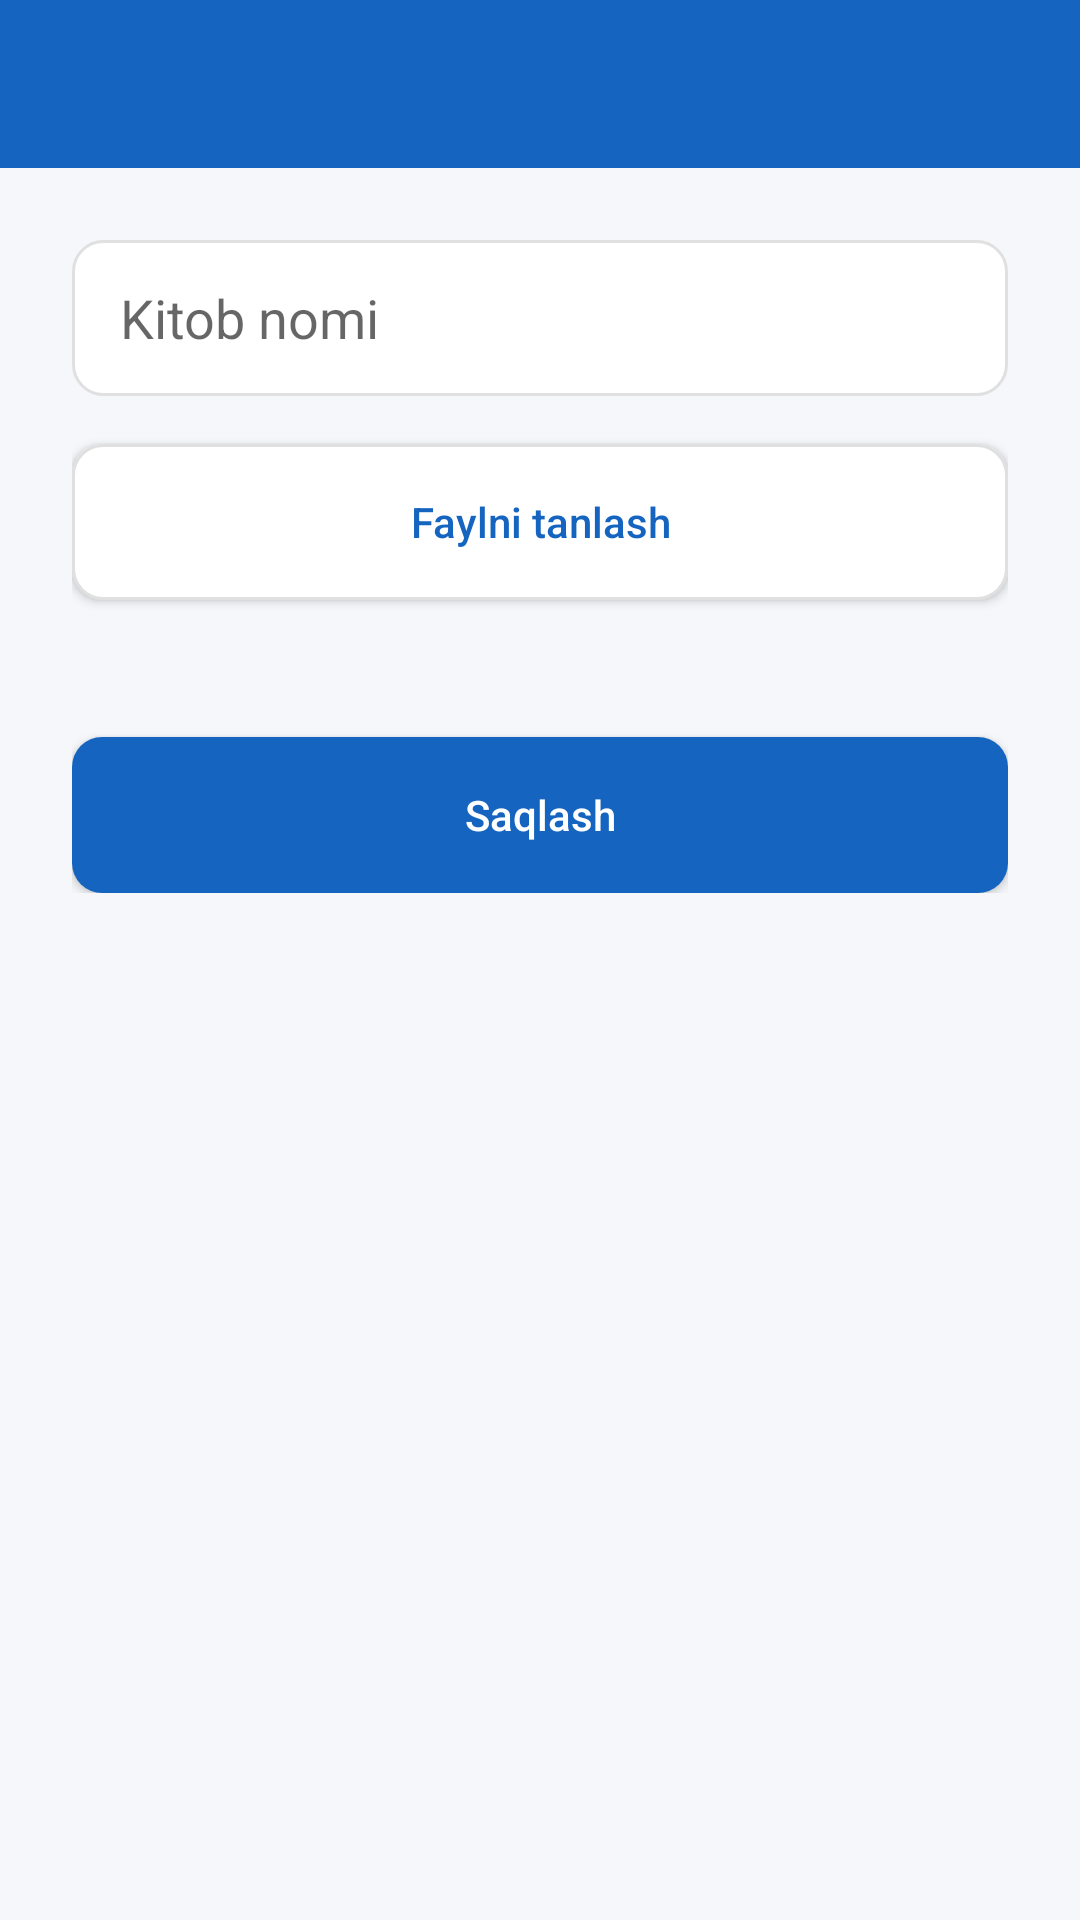

Write the Android layout XML for this screen, with the resource values it uses.
<!-- AndroidManifest.xml: application theme Theme.TalimMarkazi -->
<!-- res/layout/activity_add_book.xml -->
<?xml version="1.0" encoding="utf-8"?>
<LinearLayout xmlns:android="http://schemas.android.com/apk/res/android"
    android:layout_width="match_parent"
    android:layout_height="match_parent"
    android:background="@color/background"
    android:orientation="vertical">

    <androidx.appcompat.widget.Toolbar
        android:id="@+id/toolbar"
        android:layout_width="match_parent"
        android:layout_height="?attr/actionBarSize"
        android:background="@color/primary"
        android:titleTextColor="@color/white" />

    <LinearLayout
        android:layout_width="match_parent"
        android:layout_height="wrap_content"
        android:orientation="vertical"
        android:padding="24dp">

        <EditText
            android:id="@+id/etBookTitle"
            android:layout_width="match_parent"
            android:layout_height="52dp"
            android:background="@drawable/bg_edittext"
            android:hint="@string/book_title_hint"
            android:paddingHorizontal="16dp" />

        <Button
            android:id="@+id/btnChooseFile"
            android:layout_width="match_parent"
            android:layout_height="52dp"
            android:layout_marginTop="16dp"
            android:background="@drawable/bg_edittext"
            android:text="@string/choose_file"
            android:textAllCaps="false"
            android:textColor="@color/primary" />

        <TextView
            android:id="@+id/tvChosenFile"
            android:layout_width="match_parent"
            android:layout_height="wrap_content"
            android:layout_marginTop="8dp"
            android:textColor="@color/text_secondary"
            android:textSize="13sp" />

        <Button
            android:id="@+id/btnSaveBook"
            android:layout_width="match_parent"
            android:layout_height="52dp"
            android:layout_marginTop="20dp"
            android:background="@drawable/bg_button_primary"
            android:text="@string/save"
            android:textAllCaps="false"
            android:textColor="@color/white" />
    </LinearLayout>
</LinearLayout>
<!-- resources referenced by this layout -->
<resources>
  <color name="background">#F5F7FA</color>
  <color name="primary">#1565C0</color>
  <color name="text_secondary">#757575</color>
  <color name="white">#FFFFFF</color>
  <!-- drawable bg_button_primary (drawable) -->
  <shape xmlns:android="http://schemas.android.com/apk/res/android">
      <solid android:color="@color/primary"/>
      <corners android:radius="10dp"/>
  </shape>
  <!-- drawable bg_edittext (drawable) -->
  <shape xmlns:android="http://schemas.android.com/apk/res/android">
      <solid android:color="@color/white"/>
      <stroke android:width="1dp" android:color="@color/divider"/>
      <corners android:radius="10dp"/>
  </shape>
  <string name="book_title_hint">Kitob nomi</string>
  <string name="choose_file">Faylni tanlash</string>
  <string name="save">Saqlash</string>
  <style name="Theme.TalimMarkazi" parent="Theme.MaterialComponents.DayNight.NoActionBar">
          <item name="colorPrimary">@color/primary</item>
          <item name="colorPrimaryDark">@color/primary_dark</item>
          <item name="colorAccent">@color/accent</item>
          <item name="android:windowBackground">@color/background</item>
          <item name="android:statusBarColor">@color/primary_dark</item>
      </style>
  <color name="divider">#E0E0E0</color>
  <color name="primary_dark">#0D47A1</color>
  <color name="accent">#FFA000</color>
</resources>
